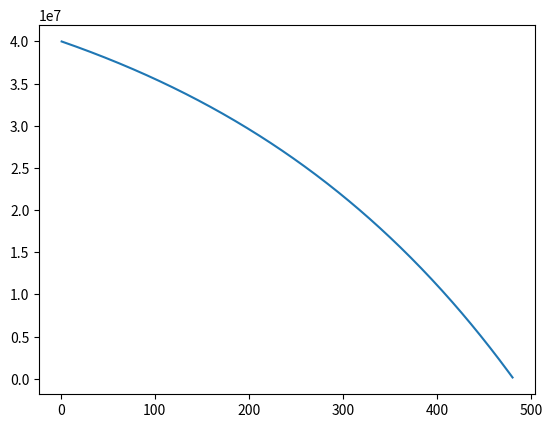

Generate this figure with matplotlib:
import matplotlib.pyplot as plt


class NonIndexedLinked:
    """
    principal is the capital loan amount
    intereset is yearly in percentages (i.e. 4.34)
    duration is in months
    cost is monthly fee from the bank

    """

    def __init__(self, principal, duration, interest, cost=130):
        self.principal = principal
        self.duration = duration
        self.interest = interest / 100
        self.cost = cost

        self.principal_list = []
        self.payment_list = []
        self.interest_list = []
        self.payment_of_capital_list = []
        self.step = []
        self.total_payment_list = []
        self.annuity_factor_list = []

        self.monthly_interest = self.interest / 12

    def non_index_calculation(self):
        for i in range(1, self.duration + 1):
            # seperate calculation for initial step
            if i == 1:
                # annuity factor, necessary for index calculations
                annuity_factor = (1 / self.monthly_interest) - 1 / (
                    self.monthly_interest
                    * pow(1 + self.monthly_interest, self.duration)
                )

                # calculated principal change per month
                principal = self.principal

            # every step after initial step, since they depend on previous values
            else:
                # annuity factor, necessary for index calculations
                annuity_factor = (1 / self.monthly_interest) - 1 / (
                    self.monthly_interest
                    * pow(1 + self.monthly_interest, self.duration - (i - 1))
                )

                # calculated principal change per month
                principal = principal - capital_payment

            # monthly payment
            payment = principal / annuity_factor

            # how much of payment is payment of interests
            interest = principal * self.monthly_interest

            # how much of payment is payment of loan capital
            capital_payment = payment - interest

            # total payment, with monthly cost constant added
            total_payment = payment + self.cost

            # store value from each month for graphing and calculation purposes
            self.annuity_factor_list.append(annuity_factor)
            self.principal_list.append(principal)
            self.payment_list.append(payment)
            self.interest_list.append(interest)
            self.payment_of_capital_list.append(capital_payment)
            self.total_payment_list.append(total_payment)
            self.step.append(i)

    def calculation_extra_amount(self, amount):
        for i in range(1, self.duration + 1):
            # seperate calculation for initial step
            if i == 1:
                # annuity factor, necessary for index calculations
                annuity_factor = (1 / self.monthly_interest) - 1 / (
                    self.monthly_interest
                    * pow(1 + self.monthly_interest, self.duration)
                )

                # calculated principal change per month
                principal = self.principal

                payment = principal / annuity_factor + amount

            # every step after initial step, since they depend on previous values
            else:
                # annuity factor, necessary for index calculations
                annuity_factor = (1 / self.monthly_interest) - 1 / (
                    self.monthly_interest
                    * pow(1 + self.monthly_interest, self.duration - (i - 1))
                )

                # calculated principal change per month
                principal = principal - capital_payment

            # how much of payment is payment of interests
            interest = principal * self.monthly_interest

            # how much of payment is payment of loan capital
            capital_payment = payment - interest

            # total payment, with monthly cost constant added
            total_payment = payment + self.cost

            # store value from each month for graphing and calculation purposes
            self.annuity_factor_list.append(annuity_factor)
            self.principal_list.append(principal)
            self.payment_list.append(payment)
            self.interest_list.append(interest)
            self.payment_of_capital_list.append(capital_payment)
            self.total_payment_list.append(total_payment)
            self.step.append(i)
            if principal < 0:
                break

    def _graph(self):
        plt.plot(self.step, self.principal_list)


if __name__ == "__main__":

    l = NonIndexedLinked(
        40000000,
        40 * 12,
        3.44,
    )
    l.non_index_calculation()
    l._graph()

    print(sum(l.total_payment_list))
    print(l.interest_list)

    """k = NonIndexedLinked(
        40000000,
        40 * 12,
        3.44,
    )
    k.non_index_calculation_extra(50000)
    k._graph()

    # print(k.total_payment_list)
    print(len(k.total_payment_list))
    print(sum(l.total_payment_list))
    print(sum(k.total_payment_list))
    print(k.total_payment_list)
    """
